Labelled photos from "pr", an image-classification folder in ndrpscl/MNetv3. The possible labels are: butterhead lettuce, crisphead lettuce, curly lettuce, iceberg lettuce, lollo lettuce, looseleaf lettuce, oak leaf lettuce, red leaf lettuce, romaine lettuce.

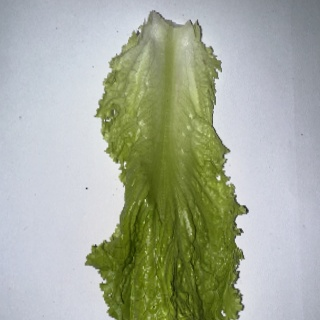
Label: looseleaf lettuce

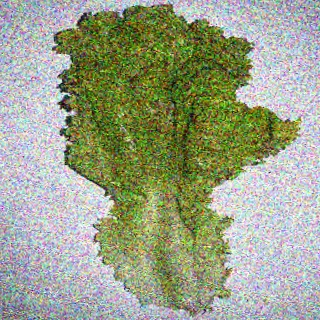
Label: curly lettuce

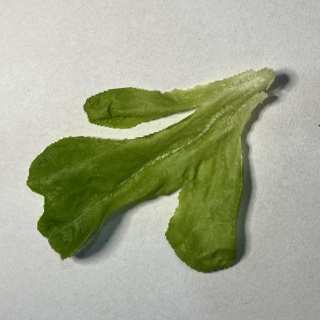
Label: oak leaf lettuce

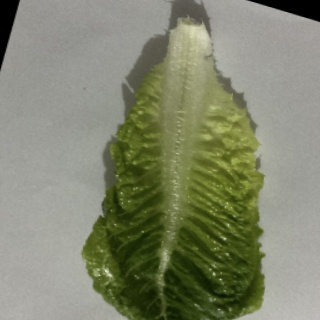
Label: romaine lettuce

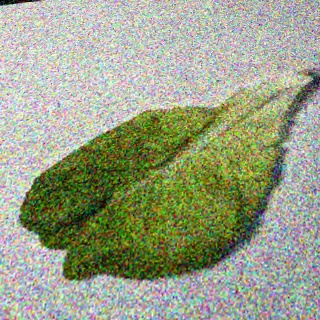
Label: butterhead lettuce

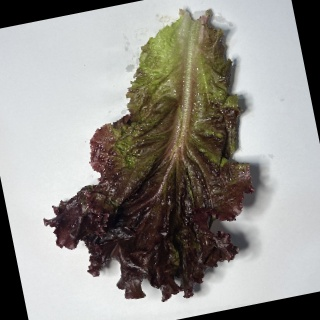
Label: lollo lettuce
